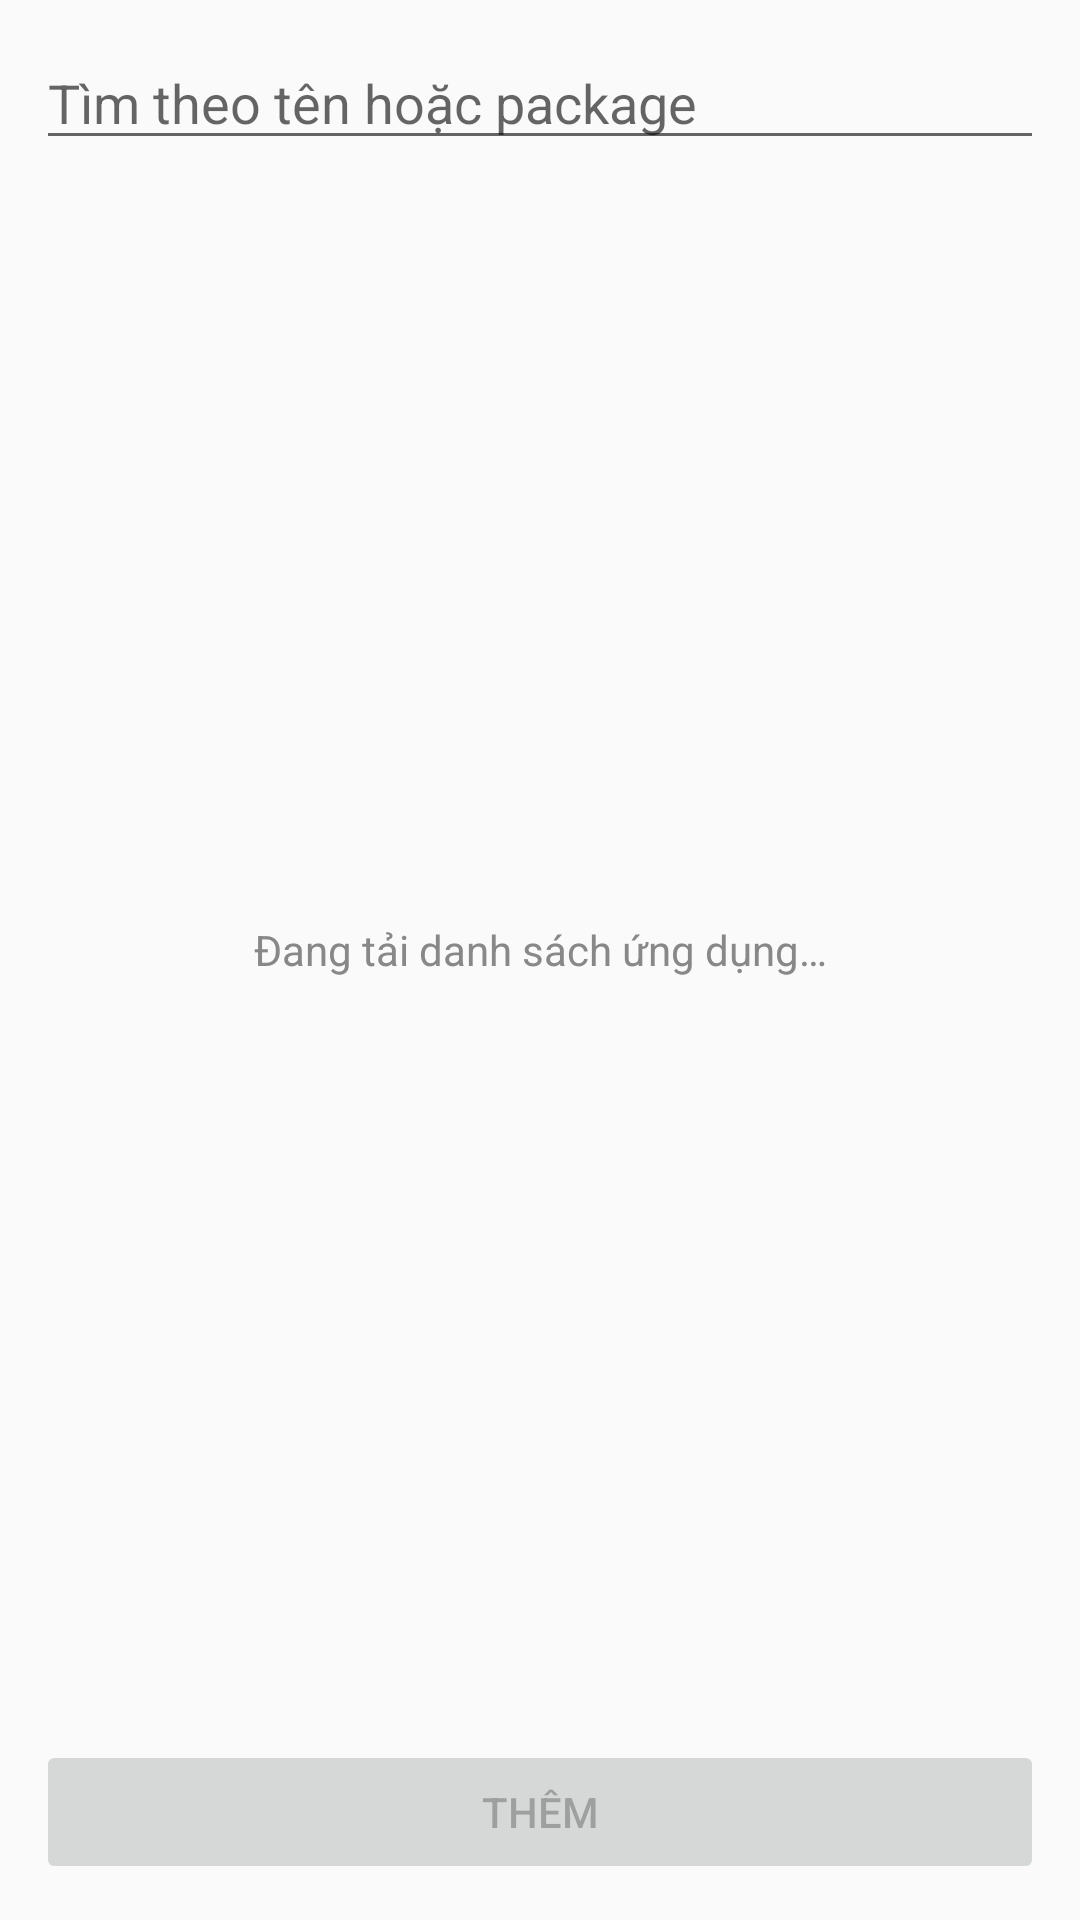

Produce the Android XML layout that renders to this screen, including the resource entries it uses.
<!-- AndroidManifest.xml: application theme Theme.OpenNotify -->
<!-- res/layout/activity_app_picker.xml -->
<?xml version="1.0" encoding="utf-8"?>
<LinearLayout xmlns:android="http://schemas.android.com/apk/res/android"
    android:layout_width="match_parent"
    android:layout_height="match_parent"
    android:orientation="vertical">

    <EditText
        android:id="@+id/searchField"
        android:layout_width="match_parent"
        android:layout_height="wrap_content"
        android:layout_margin="12dp"
        android:hint="Tìm theo tên hoặc package"
        android:imeOptions="actionSearch"
        android:importantForAutofill="no"
        android:inputType="text"
        android:maxLines="1" />

    <FrameLayout
        android:layout_width="match_parent"
        android:layout_height="0dp"
        android:layout_weight="1">

        <androidx.recyclerview.widget.RecyclerView
            android:id="@+id/pickList"
            android:layout_width="match_parent"
            android:layout_height="match_parent" />

        <TextView
            android:id="@+id/pickEmpty"
            android:layout_width="match_parent"
            android:layout_height="wrap_content"
            android:layout_gravity="center"
            android:gravity="center"
            android:padding="32dp"
            android:text="Đang tải danh sách ứng dụng…"
            android:textColor="@color/muted" />
    </FrameLayout>

    <Button
        android:id="@+id/addButton"
        android:layout_width="match_parent"
        android:layout_height="wrap_content"
        android:layout_margin="12dp"
        android:enabled="false"
        android:text="Thêm" />
</LinearLayout>
<!-- resources referenced by this layout -->
<resources>
  <color name="muted">#888888</color>
  <style name="Theme.OpenNotify" parent="Theme.AppCompat.DayNight">
          <item name="colorPrimary">@color/brand</item>
          <item name="colorPrimaryDark">@color/brand_dark</item>
          <item name="colorAccent">@color/brand</item>
      </style>
  <color name="brand">#1E88E5</color>
  <color name="brand_dark">#1565C0</color>
</resources>
